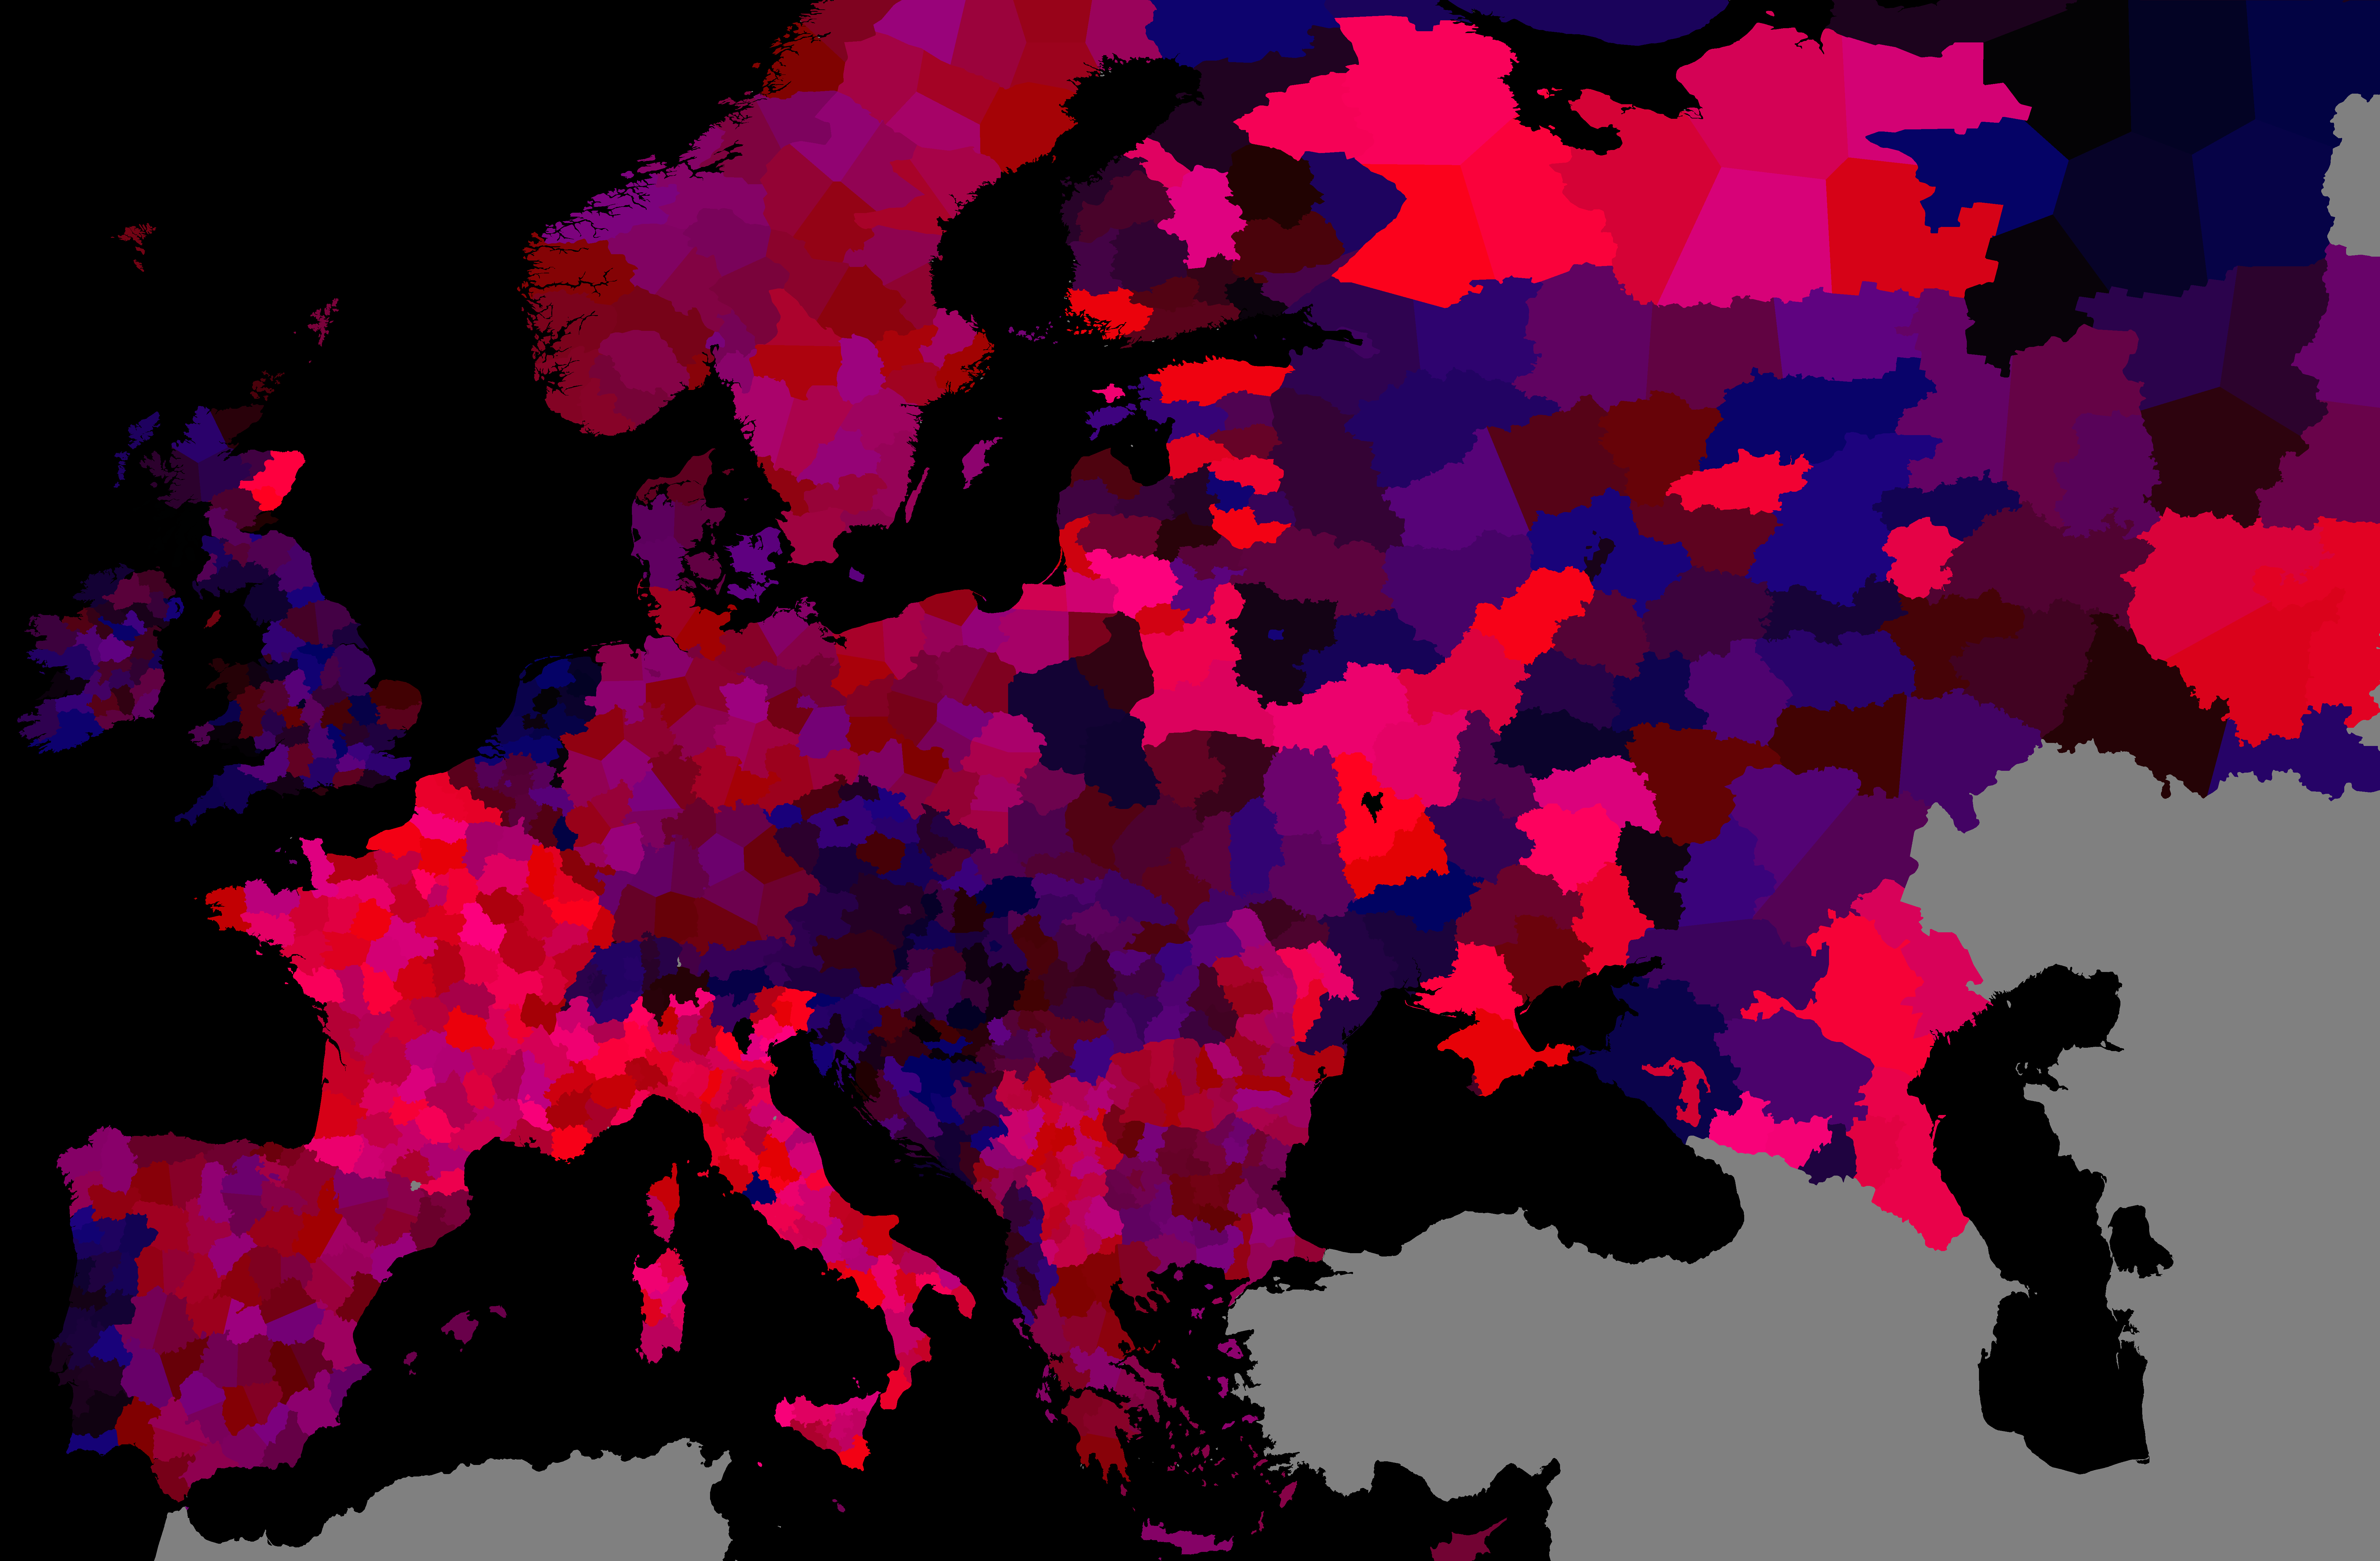

The table this chart was drawn from, first rows:
id	r	g	b	name	owner	area	cx	cy	admin
1	1	0	98	Banja Luka	AUH	17849	3072	3557	
2	2	0	67	Banskobystrický	AUH	19907	3328	2958	
3	3	0	36	Baranya	AUH	9296	3187	3352	
4	4	0	5	Bjelovarsko-bilogorska	AUH	5310	3053	3402	
5	5	0	102	Bohinj	AUH	3496	2713	3302	
6	6	0	71	Bozen	AUH	15347	2444	3248	
7	7	0	40	Bratislavský	AUH	4473	3075	2988	
8	8	0	9	Brodsko-Posavska	AUH	3697	3137	3486	
9	9	0	106	Brodsko-Posavska (2)	AUH	4634	3131	3451	
10	10	0	75	Budapest	AUH	1099	3284	3122	
11	11	0	44	Burgenland	AUH	8306	3001	3113	
12	12	0	13	Bács-Kiskun	AUH	17459	3313	3268	
13	13	0	110	Central Bosnia	AUH	6648	3121	3663	
14	14	0	79	Doboj	AUH	5839	3185	3533	
15	15	0	48	Dubrovacko-Neretvanska	AUH	3030	3111	3860	
16	16	0	17	Fejér	AUH	9036	3222	3178	
17	17	0	114	Foča	AUH	6538	3261	3749	
18	18	0	83	Gyor-Moson-Sopron	AUH	9005	3083	3095	
19	19	0	52	Herzegovina-Neretva	AUH	12281	3140	3783	
20	20	0	21	Ilirska Bistrica	AUH	6080	2746	3404	
21	21	0	118	Istarska	AUH	5734	2715	3487	
22	22	0	87	Jihomoravský	AUH	15245	3015	2867	
23	23	0	56	Jihočeský	AUH	21628	2774	2865	
24	24	0	25	Karlovacka	AUH	6670	2885	3473	
25	25	0	122	Karlovarský	AUH	7187	2589	2692	
26	26	0	91	Kocevje	AUH	5279	2837	3407	
27	27	0	60	Komárom-Esztergom	AUH	4977	3198	3100	
28	28	0	29	Koprivničko-Križevačka	AUH	3414	3034	3345	
29	29	0	126	Královéhradecký	AUH	10469	2930	2660	
30	30	0	95	Krško	AUH	3507	2881	3352	
31	31	0	64	Kärnten	AUH	19864	2718	3236	
32	32	0	33	Liberecký	AUH	7194	2836	2608	
33	33	0	2	Licko-Senjska	AUH	7501	2860	3564	
34	34	0	99	Ljubljana	AUH	9336	2804	3331	
35	35	0	68	Moravskoslezský	AUH	12079	3158	2750	
36	36	0	37	Niederösterreich	AUH	40584	2918	2995	
37	37	0	6	Nitriansky	AUH	12841	3198	3015	
38	38	0	103	Nova Goriška	AUH	4984	2702	3366	
39	39	0	72	Oberösterreich	AUH	24984	2722	3017	
40	40	0	41	Olomoucký	AUH	10950	3073	2756	
41	41	0	10	Osjecko-Baranjska	AUH	7302	3220	3429	
42	42	0	107	Pardubický	AUH	9556	2965	2736	
43	43	0	76	Pest	AUH	15514	3311	3120	
44	44	0	45	Plzeňský	AUH	17053	2642	2784	
45	45	0	14	Prague	AUH	1187	2777	2709	
46	46	0	111	Primorsko-Goranska	AUH	7057	2797	3483	
47	47	0	80	Salzburg	AUH	14878	2628	3137	
48	48	0	49	Sarajevo-romanija	AUH	6887	3230	3701	
49	49	0	18	Sisacko-Moslavacka	AUH	10380	2988	3457	
50	50	0	115	Slovenska Bistrica	AUH	9474	2916	3275	
51	51	0	84	Somogy	AUH	12472	3120	3287	
52	52	0	53	Splitsko-Dalmatinska	AUH	8383	3021	3761	
53	53	0	22	Steiermark	AUH	33926	2837	3155	
54	54	0	119	Středočeský	AUH	23523	2786	2721	
55	55	0	88	Tirol	AUH	26220	2455	3169	
56	56	0	57	Tolna	AUH	7319	3223	3277	
57	57	0	26	Trebinje	AUH	6160	3197	3829	
58	58	0	123	Trenciansky	AUH	9670	3188	2901	
59	59	0	92	Trento	AUH	12298	2414	3337	
60	60	0	61	Trnavský	AUH	8660	3114	2982	
... 881 more rows
